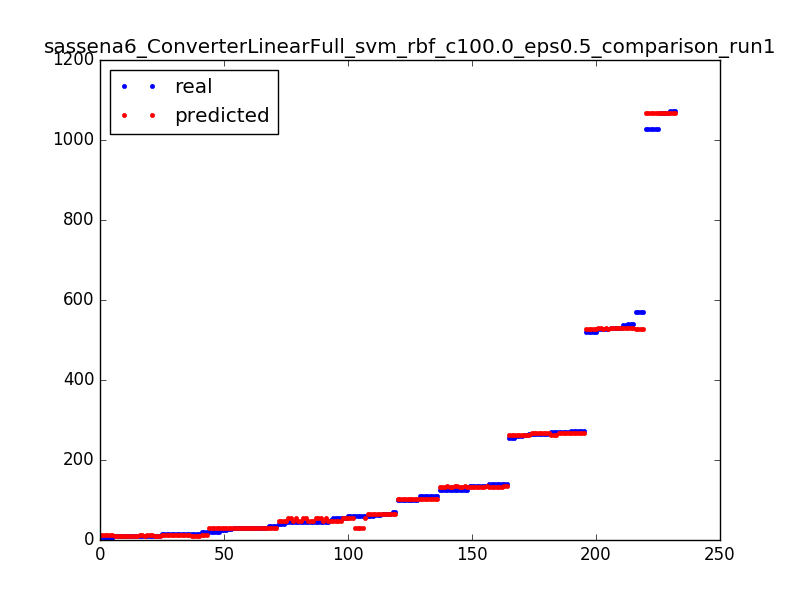

Values plotted in this chart, from the file beside it:
14.0, 13.5
15.0, 9.5
135.0, 133.5
5.0, 13.5
61.0, 64.5
10.0, 13.5
54.0, 46.5
45.0, 46.5
521.0, 526.5
31.0, 29.5
45.0, 54.5
110.0, 101.5
125.0, 133.5
15.0, 9.5
29.0, 29.5
140.0, 135.5
14.0, 13.5
45.0, 54.5
34.0, 29.5
139.0, 133.5
571.0, 526.5
256.0, 263.5
20.0, 29.5
101.0, 101.5
30.0, 29.5
266.0, 266.5
125.0, 133.5
10.0, 13.5
273.0, 266.5
29.0, 29.5
65.0, 64.5
60.0, 64.5
45.0, 46.5
15.0, 9.5
571.0, 526.5
101.0, 101.5
54.0, 46.5
541.0, 529.5
29.0, 29.5
41.0, 46.5
269.0, 263.5
135.0, 133.5
45.0, 54.5
134.0, 133.5
46.0, 46.5
273.0, 266.5
54.0, 46.5
10.0, 9.5
264.0, 263.5
100.0, 101.5
9.0, 9.5
125.0, 133.5
110.0, 101.5
19.0, 13.5
109.0, 101.5
5.0, 13.5
101.0, 101.5
59.0, 54.5
5.0, 13.5
5.0, 13.5
1072, 1068
... 172 more rows
